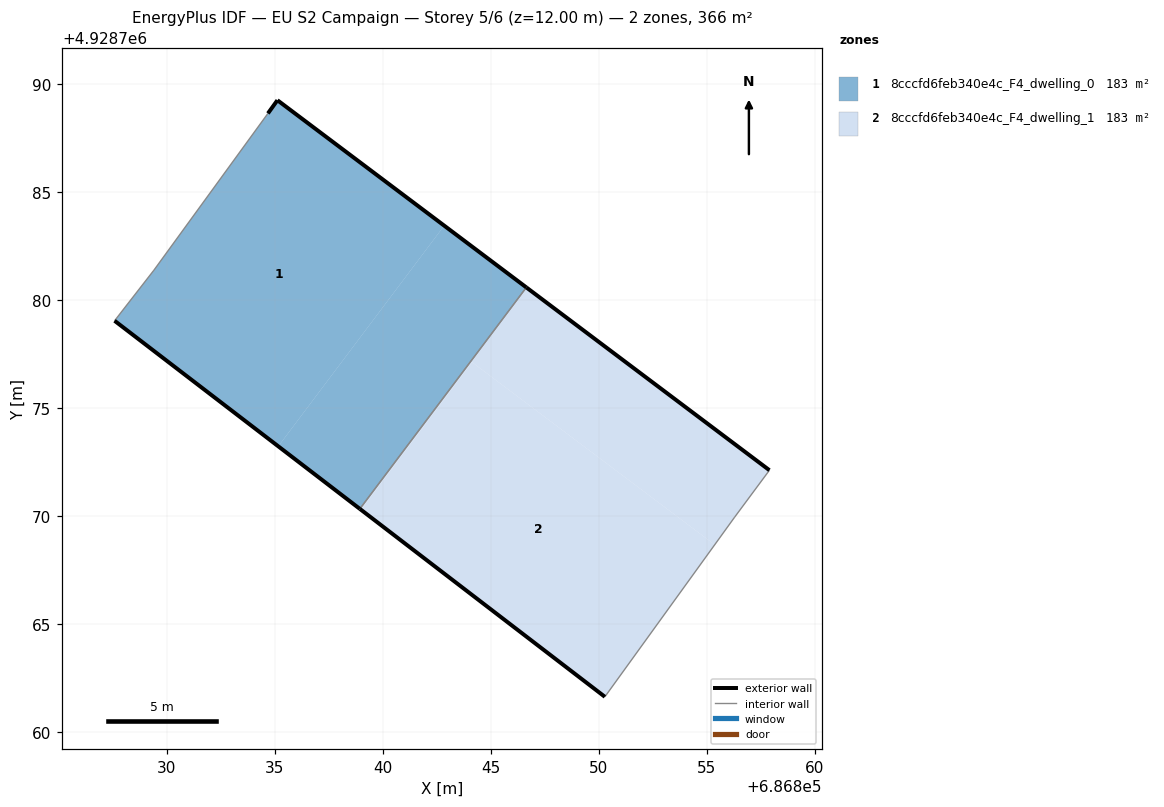
=== STOREY PLAN SPEC (per zone: floor XY polygon, exterior-wall plan segments, windows/doors) ===
zone 1: 8cccfd6feb340e4c_F4_dwelling_0  (182.8 m²)
  floor: (686835.16, 4928773.25) (686842.84, 4928783.46) (686835.12, 4928789.27) (686834.68, 4928788.66) (686829.40, 4928781.40) (686827.58, 4928779.06)
  floor: (686838.93, 4928770.35) (686846.64, 4928780.60) (686842.84, 4928783.46) (686835.16, 4928773.25)
  exterior wall: (686834.68, 4928788.66) – (686835.12, 4928789.27)  [0.8 m]
  exterior wall: (686835.12, 4928789.27) – (686846.64, 4928780.60)  [14.4 m]
  exterior wall: (686838.93, 4928770.35) – (686827.58, 4928779.06)  [14.3 m]
  interior walls: 3
zone 2: 8cccfd6feb340e4c_F4_dwelling_1  (182.8 m²)
  floor: (686856.29, 4928769.97) (686857.90, 4928772.14) (686846.64, 4928780.60) (686838.93, 4928770.35) (686838.99, 4928770.31) (686844.13, 4928777.14) (686855.36, 4928768.69)
  floor: (686850.28, 4928761.65) (686855.36, 4928768.69) (686844.13, 4928777.14) (686838.99, 4928770.31)
  exterior wall: (686846.64, 4928780.60) – (686857.90, 4928772.14)  [14.1 m]
  exterior wall: (686850.28, 4928761.65) – (686838.93, 4928770.35)  [14.3 m]
  interior walls: 3

=== DERIVED (storey summary) ===
Building: EU S2 Campaign
Storey: 5 of 6  (floor level z = 12.00 m)
Storey gross floor area: 365.6 m²
Zones on this storey: 2
  - 8cccfd6feb340e4c_F4_dwelling_0: floor 182.8 m²; exterior wall 29.5 m (88.4 m²); WWR 0.0%
  - 8cccfd6feb340e4c_F4_dwelling_1: floor 182.8 m²; exterior wall 28.4 m (85.1 m²); WWR 0.0%
Zone adjacency (shared interzone walls):
  - 8cccfd6feb340e4c_F4_dwelling_0 ↔ 8cccfd6feb340e4c_F4_dwelling_1